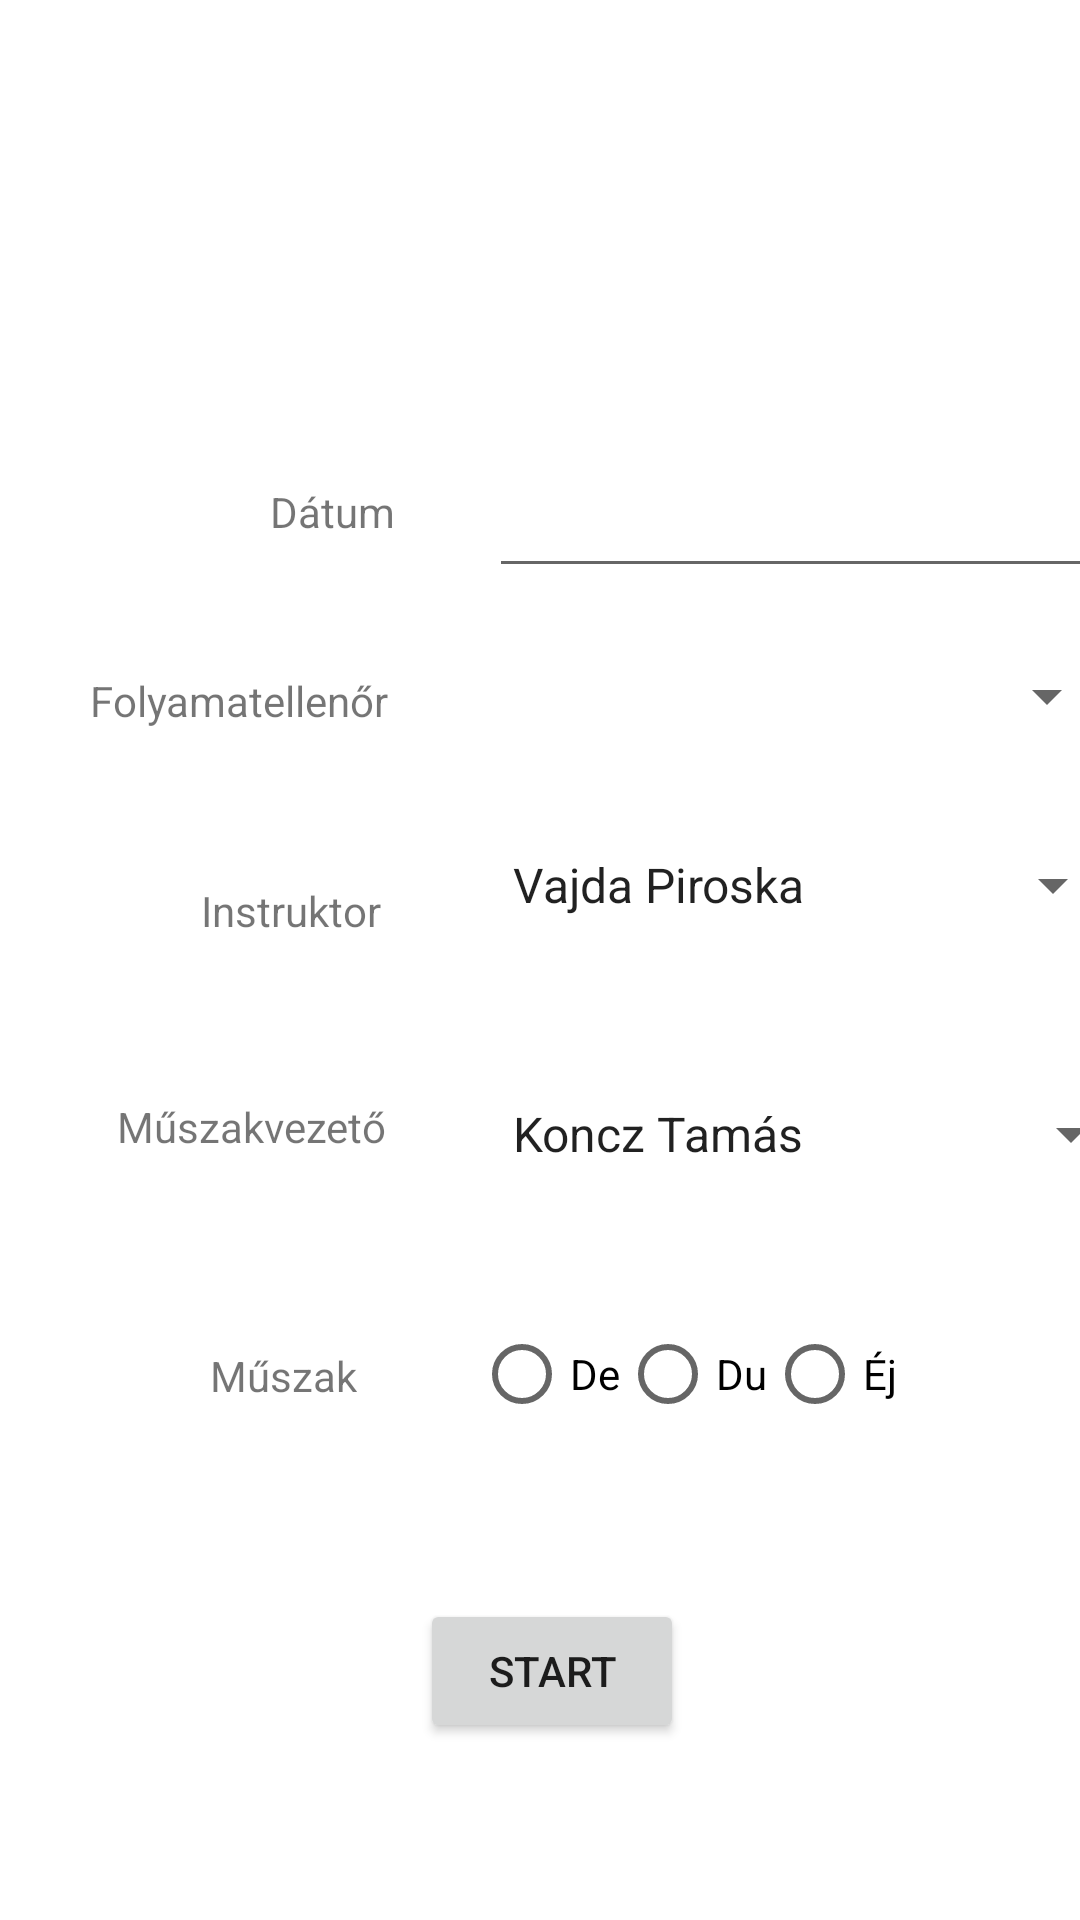

This screen was rendered from an Android layout file. Write that file and the resources it references.
<!-- AndroidManifest.xml: application theme Theme.Folyamatellenori_feladatok -->
<!-- res/layout/activity_main.xml -->
<?xml version="1.0" encoding="utf-8"?>
<AbsoluteLayout xmlns:android="http://schemas.android.com/apk/res/android"

    xmlns:tools="http://schemas.android.com/tools"
    android:layout_width="match_parent"
    android:layout_height="match_parent"
    android:visibility="visible"
    tools:context=".MainActivity"
    tools:ignore="Deprecated">

    <TextView
        android:id="@+id/textView"
        android:layout_width="wrap_content"
        android:layout_height="wrap_content"
        android:layout_x="30dp"
        android:layout_y="224dp"
        android:text="@string/folyamatellen_r" />

    <Spinner
        android:id="@+id/nev_box"
        android:layout_width="211dp"
        android:layout_height="48dp"
        android:layout_x="162dp"
        android:layout_y="208dp"
        tools:ignore="SpeakableTextPresentCheck" />

    <TextView
        android:id="@+id/textView2"
        android:layout_width="wrap_content"
        android:layout_height="wrap_content"
        android:layout_x="67dp"
        android:layout_y="294dp"
        android:text="@string/instruktor" />

    <Spinner
        android:id="@+id/instruktor_mezo"
        android:layout_width="212dp"
        android:layout_height="wrap_content"
        android:layout_x="163dp"
        android:layout_y="271dp"
        android:minHeight="48dp"
        android:entries="@array/instruktor"
        tools:ignore="LabelFor,SpeakableTextPresentCheck" />

    <TextView
        android:id="@+id/textView3"
        android:layout_width="wrap_content"
        android:layout_height="wrap_content"
        android:layout_x="39dp"
        android:layout_y="366dp"
        android:text="@string/m_szakvezet" />

    <Spinner
        android:id="@+id/muvez_mezo"
        android:layout_width="218dp"
        android:layout_height="wrap_content"
        android:layout_x="163dp"
        android:layout_y="354dp"
        android:entries="@array/muvez"
        android:minHeight="48dp"
        tools:ignore="LabelFor,SpeakableTextPresentCheck" />

    <Button
        android:id="@+id/ellenorzes_gomb"
        android:layout_width="wrap_content"
        android:layout_height="wrap_content"
        android:layout_x="140dp"
        android:layout_y="533dp"
        android:onClick="ujoldal"
        android:text="@string/start" />

    <TextView
        android:id="@+id/textView5"
        android:layout_width="wrap_content"
        android:layout_height="wrap_content"
        android:layout_x="90dp"
        android:layout_y="161dp"
        android:text="@string/d_tum" />

    <EditText
        android:id="@+id/datum_mezo"
        android:layout_width="wrap_content"
        android:layout_height="wrap_content"
        android:layout_x="163dp"
        android:layout_y="148dp"
        android:ems="10"
        android:gravity="start|top"
        android:inputType="textMultiLine"
        android:minHeight="48dp"
        tools:ignore="Autofill,LabelFor,SpeakableTextPresentCheck" />

    <TextView
        android:id="@+id/textView6"
        android:layout_width="wrap_content"
        android:layout_height="wrap_content"
        android:layout_x="70dp"
        android:layout_y="449dp"
        android:text="@string/m_szak" />

    <RadioGroup
        android:layout_width="204dp"
        android:layout_height="wrap_content"
        android:layout_x="158dp"
        android:layout_y="434dp"
        android:orientation="horizontal">

        <RadioButton
            android:id="@+id/csekk_de"
            android:layout_width="wrap_content"
            android:layout_height="wrap_content"
            android:text="@string/de" />

        <RadioButton
            android:id="@+id/csekk_du"
            android:layout_width="wrap_content"
            android:layout_height="wrap_content"
            android:text="@string/du" />

        <RadioButton
            android:id="@+id/csekk_ej"
            android:layout_width="wrap_content"
            android:layout_height="wrap_content"
            android:text="@string/j" />
    </RadioGroup>

</AbsoluteLayout>
<!-- resources referenced by this layout -->
<resources>
  <string-array name="instruktor">
          <item>Vajda Piroska</item>
          <item>Jávori Helga</item>
          <item>Dékány Zsolt</item>
          <item>Kondor Lászlóné</item>
          <item>Zámbóné Miklós Réka</item>
      </string-array>
  <string-array name="muvez">
          <item>Koncz Tamás</item>
          <item>Szabó Zoltán </item>
          <item>Szántó Gabriella</item>
          <item>Takács Sándor</item>
      </string-array>
  <string name="d_tum">Dátum</string>
  <string name="de">De</string>
  <string name="du">Du</string>
  <string name="folyamatellen_r">Folyamatellenőr</string>
  <string name="instruktor">Instruktor</string>
  <string name="j">Éj</string>
  <string name="m_szak">Műszak</string>
  <string name="m_szakvezet">Műszakvezető</string>
  <string name="start">Start</string>
  <style name="Theme.Folyamatellenori_feladatok" parent="Theme.MaterialComponents.DayNight.DarkActionBar">
          
          <item name="colorPrimary">@color/purple_500</item>
          <item name="colorPrimaryVariant">@color/purple_700</item>
          <item name="colorOnPrimary">@color/white</item>
          
          <item name="colorSecondary">@color/teal_200</item>
          <item name="colorSecondaryVariant">@color/teal_700</item>
          <item name="colorOnSecondary">@color/black</item>
          
          <item name="android:statusBarColor">?attr/colorPrimaryVariant</item>
          
      </style>
  <!-- not gathered from this repository: default colours our renderer supplied (Android Studio template values) -->
  <color name="purple_500">#FF6200EE</color>
  <color name="purple_700">#FF3700B3</color>
  <color name="teal_200">#FF03DAC5</color>
  <color name="teal_700">#FF018786</color>
  <color name="black">#FF000000</color>
  <color name="white">#FFFFFFFF</color>
</resources>
